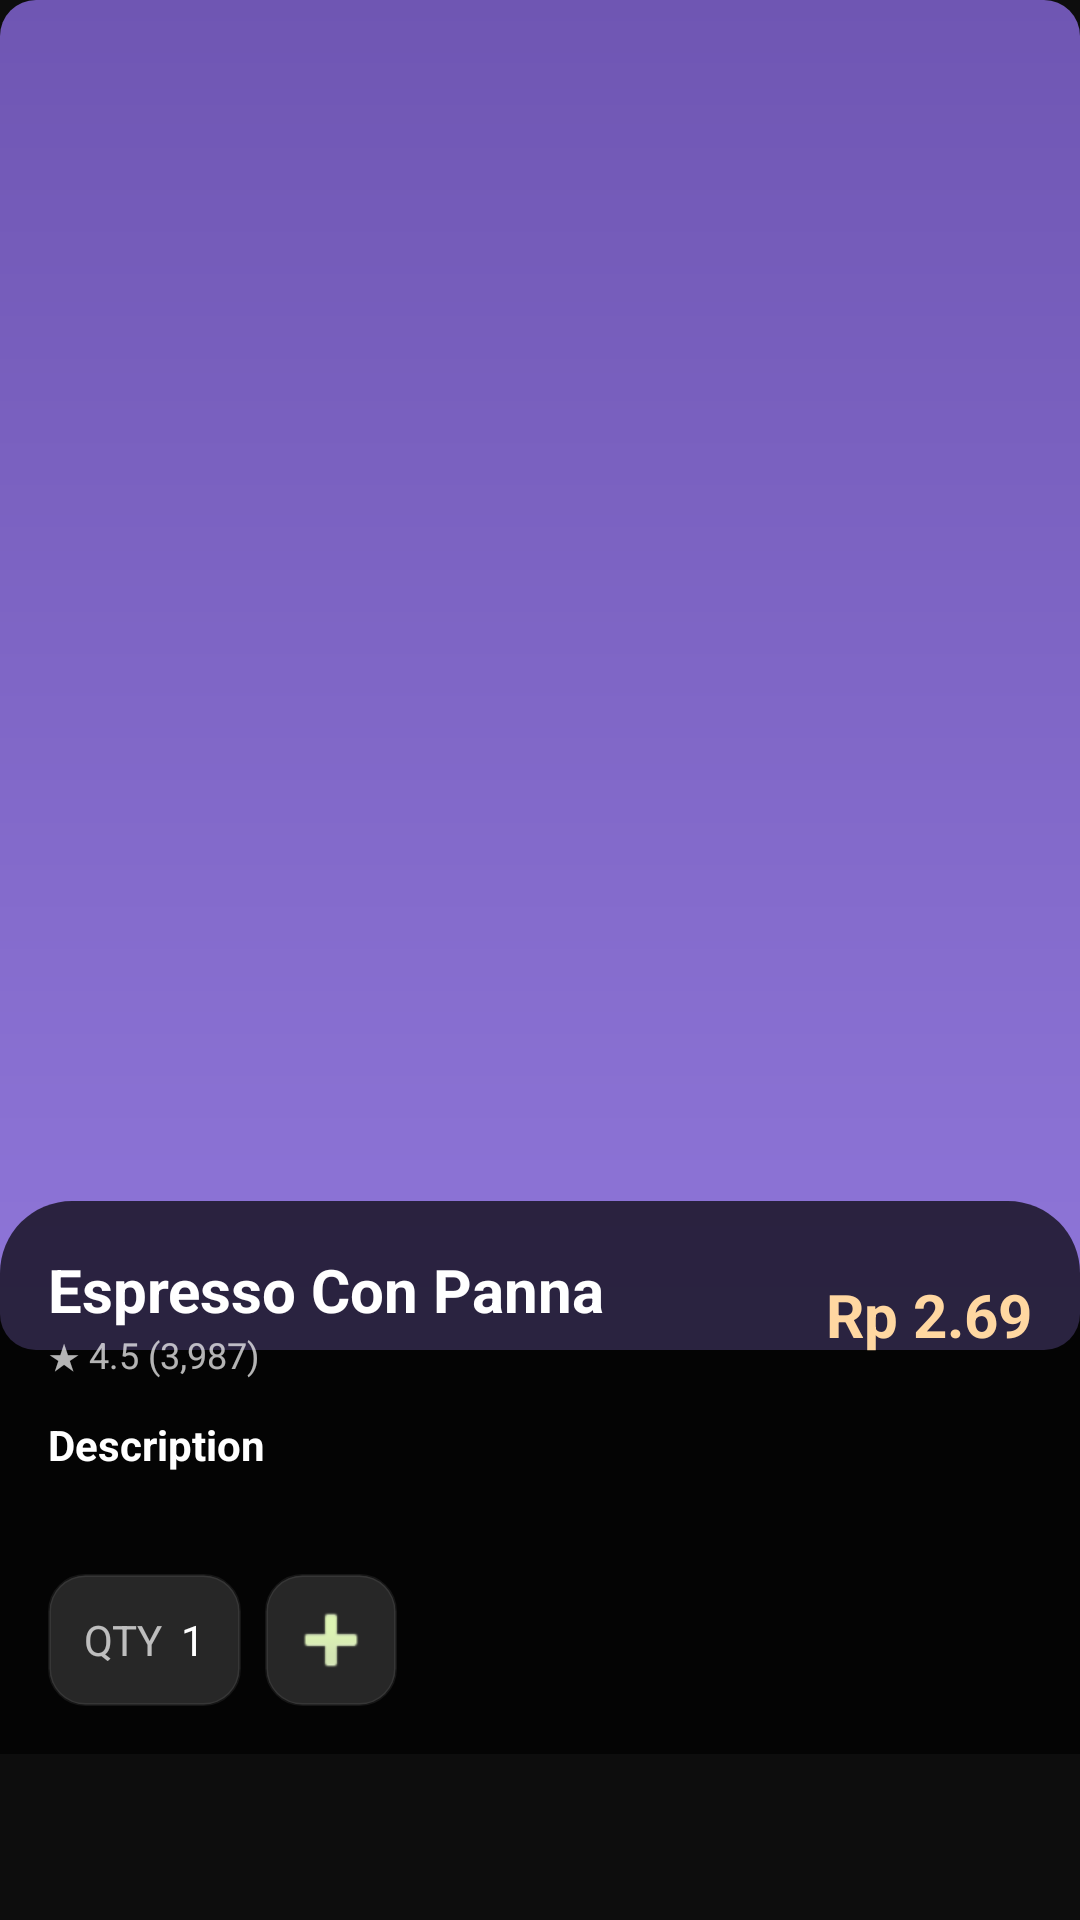

Android layout source for this screen:
<!-- AndroidManifest.xml: application theme Theme.TelcoApp -->
<!-- res/layout/activity_telco_detail.xml -->
<?xml version="1.0" encoding="utf-8"?>
<ScrollView xmlns:android="http://schemas.android.com/apk/res/android"
    android:id="@+id/main"
    android:layout_width="match_parent"
    android:layout_height="match_parent"
    android:background="@color/telco_screen_background">

    <LinearLayout
        android:layout_width="match_parent"
        android:layout_height="wrap_content"
        android:orientation="vertical">

        <ImageView
            android:id="@+id/hero"
            android:layout_width="match_parent"
            android:layout_height="450dp"
            android:scaleType="centerCrop"
            android:background="@drawable/bg_telco_mock_image" />

        <LinearLayout
            android:layout_width="match_parent"
            android:layout_height="match_parent"
            android:background="@drawable/bg_telco_black_blur"
            android:orientation="vertical"
            android:id="@+id/blurLayout"
            android:layout_marginTop="-50dp"
            android:padding="16dp">

            <LinearLayout
                android:layout_width="match_parent"
                android:layout_height="wrap_content"
                android:orientation="horizontal"
                android:gravity="center_vertical">

                <LinearLayout
                    android:layout_width="0dp"
                    android:layout_height="wrap_content"
                    android:layout_weight="1"
                    android:orientation="vertical">
                    <TextView
                        android:id="@+id/title"
                        android:layout_width="wrap_content"
                        android:layout_height="wrap_content"
                        android:text="Espresso Con Panna"
                        android:textColor="@android:color/white"
                        android:textStyle="bold"
                        android:textSize="20sp" />
                    <TextView
                        android:layout_width="wrap_content"
                        android:layout_height="wrap_content"
                        android:text="★ 4.5 (3,987)"
                        android:textColor="#B3FFFFFF"
                        android:textSize="12sp" />
                </LinearLayout>

                <TextView
                    android:id="@+id/price"
                    android:layout_width="wrap_content"
                    android:layout_height="wrap_content"
                    android:text="Rp 2.69"
                    android:textColor="#FFD7A1"
                    android:textStyle="bold"
                    android:textSize="20sp" />
            </LinearLayout>

            <TextView
                android:layout_width="wrap_content"
                android:layout_height="wrap_content"
                android:text="Description"
                android:textColor="@android:color/white"
                android:textStyle="bold"
                android:layout_marginTop="12dp" />

            <TextView
                android:layout_width="match_parent"
                android:layout_height="wrap_content"
                android:textColor="#B3FFFFFF"
                android:textSize="13sp"
                android:id="@+id/descriptionTxt"
                android:layout_marginTop="6dp" />

            <LinearLayout
                android:layout_width="wrap_content"
                android:layout_height="wrap_content"
                android:layout_marginTop="10dp"
                android:orientation="horizontal">

                <LinearLayout
                    android:layout_width="wrap_content"
                    android:layout_height="44dp"
                    android:background="@drawable/bg_telco_chip"
                    android:paddingLeft="12dp"
                    android:paddingRight="12dp"
                    android:gravity="center">
                    <TextView
                        android:layout_width="wrap_content"
                        android:layout_height="wrap_content"
                        android:text="QTY"
                        android:textColor="#B3FFFFFF" />
                    <Space android:layout_width="6dp" android:layout_height="1dp" />
                    <TextView
                        android:layout_width="wrap_content"
                        android:layout_height="wrap_content"
                        android:text="1"
                        android:textColor="@android:color/white" />
                </LinearLayout>

                <Space
                    android:layout_width="8dp"
                    android:layout_height="1dp" />

                <ImageButton
                    android:layout_width="44dp"
                    android:layout_height="44dp"
                    android:id="@+id/addCartBtn"
                    android:background="@drawable/bg_telco_chip"
                    android:src="@android:drawable/ic_input_add"
                    android:tint="#B3FFFFFF" />
            </LinearLayout>
        </LinearLayout>
    </LinearLayout>
</ScrollView>
<!-- resources referenced by this layout -->
<resources>
  <color name="telco_screen_background">#0d0d0d</color>
  <!-- drawable bg_telco_black_blur (drawable) -->
  <?xml version="1.0" encoding="utf-8"?>
  <shape xmlns:android="http://schemas.android.com/apk/res/android">
      <solid android:color="#B3000000"/>
      <corners android:topLeftRadius="24dp" android:topRightRadius="24dp" android:bottomLeftRadius="0dp" android:bottomRightRadius="0dp"/>
  </shape>
  <!-- drawable bg_telco_chip (drawable) -->
  <?xml version="1.0" encoding="utf-8"?>
  <shape xmlns:android="http://schemas.android.com/apk/res/android">
      <solid android:color="#24FFFFFF"/>
      <corners android:radius="12dp"/>
      <stroke android:width="1dp" android:color="#12FFFFFF"/>
  </shape>
  <!-- drawable bg_telco_mock_image (drawable) -->
  <?xml version="1.0" encoding="utf-8"?>
  <shape xmlns:android="http://schemas.android.com/apk/res/android">
      <gradient
          android:startColor="#6f56b3"
          android:centerColor="#7f66c6"
          android:endColor="#8f76d9"
          android:angle="270"/>
      <corners android:radius="12dp"/>
  </shape>
  <style name="Theme.TelcoApp" parent="Base.Theme.TelcoApp" />
  <style name="Base.Theme.TelcoApp" parent="Theme.MaterialComponents.DayNight.NoActionBar">
          
           <item name="colorPrimary">@color/black</item>
      </style>
  <color name="black">#FF000000</color>
</resources>
